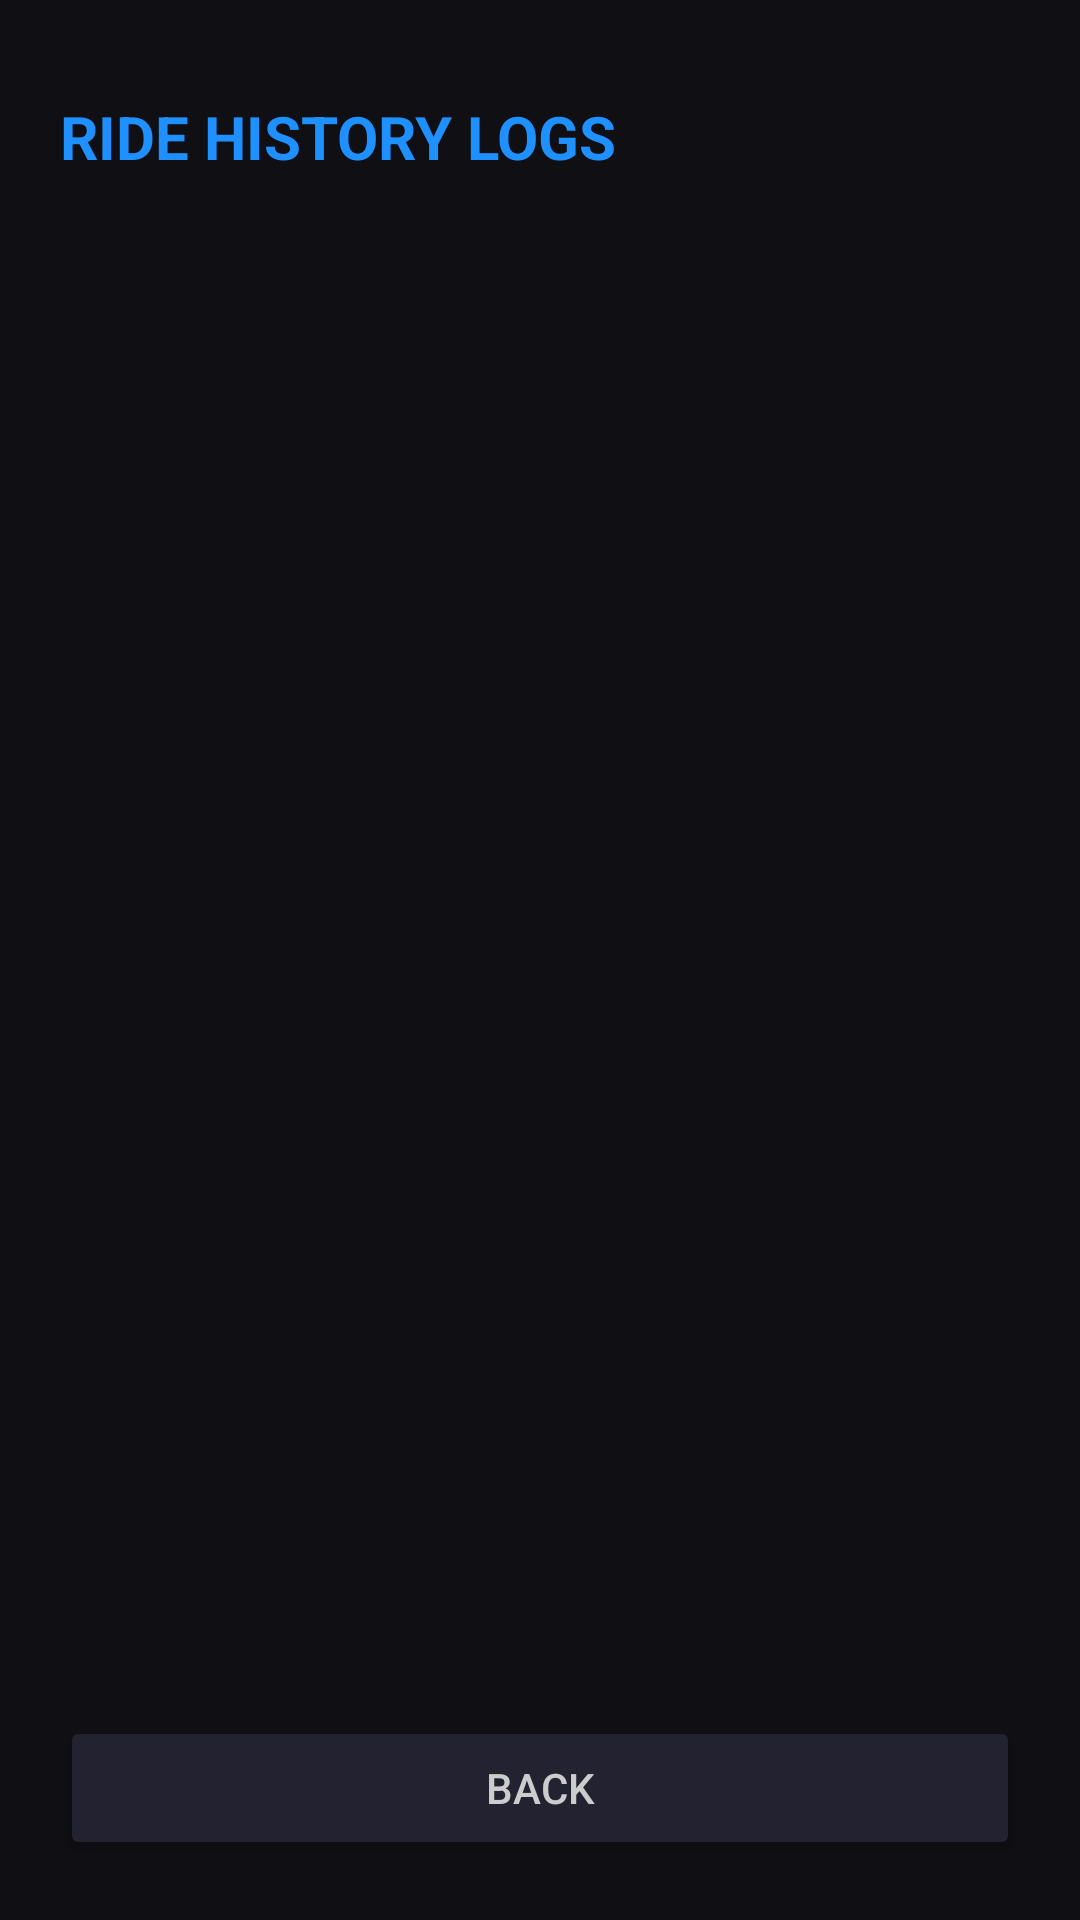

Android layout source for this screen:
<!-- AndroidManifest.xml: application theme Theme.Material3.DayNight.NoActionBar -->
<!-- res/layout/activity_history.xml -->
<?xml version="1.0" encoding="utf-8"?>
<LinearLayout xmlns:android="http://schemas.android.com/apk/res/android"
    android:layout_width="match_parent"
    android:layout_height="match_parent"
    android:background="#0F0F14"
    android:orientation="vertical"
    android:padding="20dp">

    <TextView
        android:layout_width="wrap_content"
        android:layout_height="wrap_content"
        android:text="RIDE HISTORY LOGS"
        android:textColor="#1E90FF"
        android:textSize="20sp"
        android:textStyle="bold"
        android:layout_marginTop="12dp"
        android:layout_marginBottom="16dp"/>

    <androidx.recyclerview.widget.RecyclerView
        android:id="@+id/rv_ride_logs"
        android:layout_width="match_parent"
        android:layout_height="0dp"
        android:layout_weight="1"/>

    <Button
        android:id="@+id/btn_back_history"
        android:layout_width="match_parent"
        android:layout_height="48dp"
        android:text="BACK"
        android:textColor="#CCCCCC"
        android:backgroundTint="#222230"
        android:layout_marginTop="12dp"/>

</LinearLayout>
<!-- resources referenced by this layout -->
<resources>

</resources>
